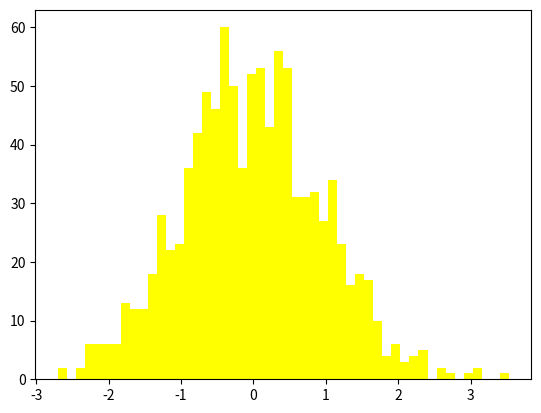

Generate this figure with matplotlib:
#!/usr/bin/env python
# -*- coding: utf-8 -*-
import matplotlib as mpl
import matplotlib.pyplot as plt
import numpy as np

ax = plt.gca()
n, bins, rects = ax.hist(np.random.randn(1000), 50, facecolor='yellow')

for tick in ax.xaxis.get_minor_ticks():
    tick.tick1On = True

for tick in ax.yaxis.get_major_ticks():
    tick.gridOn = True
    tick.tick1On = False
    tick.tick2On = True
    tick.label1On = False
    tick.label2On = True

plt.show()
